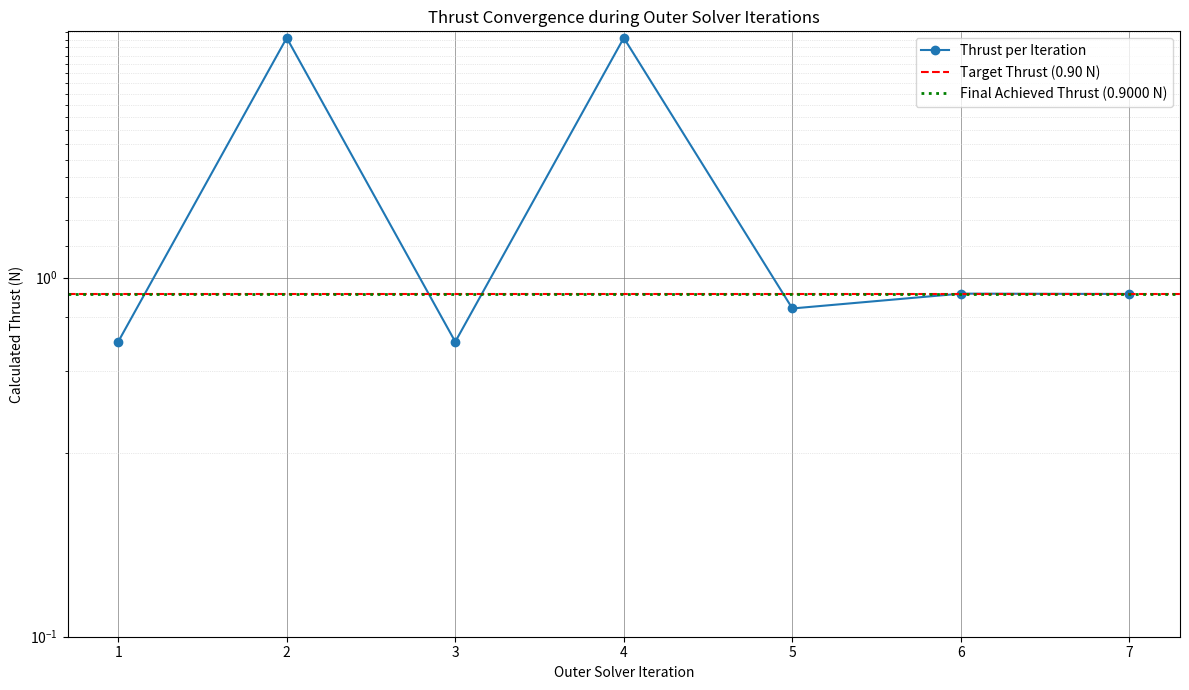

This figure's Python source:
import numpy as np
import pandas as pd
from scipy.optimize import brentq, fsolve
import re
import matplotlib.pyplot as plt
from matplotlib.ticker import AutoMinorLocator

# --- Constants and Configuration ---
RHO_AIR = 1.225  # kg/m^3 (Density of air)
MU_AIR = 1.81e-5 # Pa.s (Dynamic viscosity of air at ~15°C)

# Duct parameters (based on the "thin annulus" assumption)
D_MEAN_DUCT_M = 0.255  # Mean diameter of the annular wing/duct in meters
R_MEAN_DUCT_M = D_MEAN_DUCT_M / 2.0 # Mean radius of the duct
L_DUCT_M = 0.128 # Chord length of the NACA0012 airfoil, treated as the axial length for friction

RE_PHI_CRITICAL = 60.0 # Rotational Reynolds number for C_mc transition

# Propeller Regression Coefficients
A_T_REG = 1.3197e-10
B_T_REG = -5.1746e-08
C_T_REG = -3.4041e-03
A_TH_REG = 3.3537e+01
B_TH_REG = 77.1731
C_TH_REG = -0.3048

TARGET_THRUST_N = 0.9

# --- USER ADJUSTABLE PLOT SETTING ---
# Set Y_AXIS_LOWER_LIMIT_PLOT to a numeric value (e.g., 0.1, 0.5) to set the y-axis start.
# Set to None for automatic y-axis lower limit.
Y_AXIS_LOWER_LIMIT_PLOT = 0.1 # Example: start y-axis at 0.1 N

# Global list to store thrust values during brentq iterations for plotting
thrust_convergence_history = []

# --- Helper Functions ---
# ... (all your helper functions remain unchanged) ...
def solve_quadratic_positive_root(a, b, c):
    if a == 0:
        return -c / b if b != 0 and -c / b > 0 else None # Check for positive root
    delta = b**2 - 4*a*c
    if delta < 0: return None
    sqrt_delta = np.sqrt(delta)
    roots = [(-b + sqrt_delta) / (2*a), (-b - sqrt_delta) / (2*a)]
    positive_roots = [r for r in roots if r > 1e-9] # Filter for positive roots (small epsilon for float comparison)
    return max(positive_roots) if positive_roots else None

def get_torque_for_thrust_regression(target_thrust_n):
    return solve_quadratic_positive_root(A_TH_REG, B_TH_REG, C_TH_REG - target_thrust_n)

def get_n_prop_ground_for_torque_regression(target_torque_nm):
    return solve_quadratic_positive_root(A_T_REG, B_T_REG, C_T_REG - target_torque_nm)

def calculate_prop_torque_from_n_prop_ground(n_prop_ground_rpm):
    rpm_for_calc = max(0, n_prop_ground_rpm) # Handles negative RPM by treating as 0
    torque_nm = (A_T_REG * rpm_for_calc**2) + (B_T_REG * rpm_for_calc) + C_T_REG
    return max(0, torque_nm) # Torque cannot be negative

def calculate_thrust_from_prop_torque(torque_nm):
    if torque_nm <= 1e-9: return 0.0 # No torque, no thrust
    thrust_n = (A_TH_REG * torque_nm**2) + (B_TH_REG * torque_nm) + C_TH_REG
    return max(0, thrust_n) # Thrust cannot be negative

def solve_turbulent_cmc(Re_phi):
    if Re_phi < 1e-9: return 0.0
    # Equation for 1/sqrt(C_mc) where x = sqrt(C_mc)
    # 1/x = -0.8572 + 1.250 * ln(Re_phi * x)
    def eq_arr(x_arr): # x = sqrt(C_mc)
        x = max(1e-9, x_arr[0])
        val_log = Re_phi * x
        if val_log <= 1e-9: return 1e12
        try: log_term = np.log(val_log) # Natural log
        except: return 1e12
        return 1.0/x - (-0.8572 + 1.250*log_term)

    def eq_scalar(x): # x = sqrt(C_mc)
        x = max(1e-9, x)
        val_log = Re_phi * x
        if val_log <= 1e-9: return 1e12
        try: log_term = np.log(val_log)
        except: return 1e12
        return 1.0/x - (-0.8572 + 1.250*log_term)

    try:
        fa, fb = eq_scalar(0.01), eq_scalar(0.5) # Bounds for sqrt(C_mc)
        if np.isfinite(fa) and np.isfinite(fb) and fa*fb < 0:
            return brentq(eq_scalar, 0.01, 0.5, xtol=1e-7, rtol=1e-7)**2 # Result is sqrt(C_mc), so square it

        sol, _, ier, _ = fsolve(eq_arr, [0.07], xtol=1e-7, full_output=True) # Initial guess for sqrt(C_mc)
        return sol[0]**2 if ier == 1 else 0.005 # Fallback C_mc
    except:
        return 0.005 # Fallback C_mc on any error

def calculate_duct_drag_torque_and_cmc(Omega_duct_rad_s):
    if Omega_duct_rad_s < 1e-9 : return 0.0, 0.0, 0.0

    Re_phi_duct = (RHO_AIR * Omega_duct_rad_s * R_MEAN_DUCT_M**2) / MU_AIR

    if Re_phi_duct < 1e-9 : return 0.0, 0.0, Re_phi_duct

    C_mc_duct_single_surface = 0.0
    if Re_phi_duct < RE_PHI_CRITICAL: # Laminar
        if Re_phi_duct == 0: return 0.0, 0.0, Re_phi_duct
        C_mc_duct_single_surface = 8.0 / Re_phi_duct
    else: # Turbulent
        C_mc_duct_single_surface = solve_turbulent_cmc(Re_phi_duct)

    if C_mc_duct_single_surface < 0: C_mc_duct_single_surface = 1e-6

    total_duct_torque = C_mc_duct_single_surface * np.pi * RHO_AIR * (Omega_duct_rad_s**2) * (R_MEAN_DUCT_M**4) * L_DUCT_M

    return total_duct_torque, C_mc_duct_single_surface, Re_phi_duct

# --- Function for Outer Solver (Thrust Target) ---

def calculate_system_state_and_thrust_error(n_motor_setting_trial_rpm):
    def inner_torque_balance_objective(n_duct_ground_trial_rpm):
        if n_duct_ground_trial_rpm < 0: return 1e12
        n_pg_trial = n_motor_setting_trial_rpm - n_duct_ground_trial_rpm
        prop_torque_trial = calculate_prop_torque_from_n_prop_ground(n_pg_trial)

        omega_duct_trial_rads = n_duct_ground_trial_rpm * (2*np.pi) / 60.0
        duct_torque_trial, _, _ = calculate_duct_drag_torque_and_cmc(omega_duct_trial_rads)
        return prop_torque_trial - duct_torque_trial

    n_duct_eq_rpm_local = np.nan
    try:
        if calculate_prop_torque_from_n_prop_ground(n_motor_setting_trial_rpm) < 1e-7 :
             n_duct_eq_rpm_local = 0.0
        else:
            nd_low_inner = 0.0
            nd_high_inner = n_motor_setting_trial_rpm * 1.1
            if nd_high_inner < 100 and n_motor_setting_trial_rpm > 0: nd_high_inner = max(100, n_motor_setting_trial_rpm + 10)
            elif nd_high_inner < 1: nd_high_inner = 100 # Case if n_motor_setting_trial_rpm is 0 or very small


            val_low_inner = inner_torque_balance_objective(nd_low_inner)
            val_high_inner = inner_torque_balance_objective(nd_high_inner)

            cnt = 0
            while val_high_inner > 0 and cnt < 5:
                nd_high_inner *= 1.5
                val_high_inner = inner_torque_balance_objective(nd_high_inner)
                cnt += 1

            if val_low_inner * val_high_inner <= 0:
                if abs(val_low_inner) < 1e-7: n_duct_eq_rpm_local = nd_low_inner
                elif abs(val_high_inner) < 1e-7: n_duct_eq_rpm_local = nd_high_inner
                else:
                    n_duct_eq_rpm_local = brentq(inner_torque_balance_objective, nd_low_inner, nd_high_inner, xtol=1e-5, rtol=1e-5)
    except (ValueError, RuntimeError):
        n_duct_eq_rpm_local = np.nan

    if np.isnan(n_duct_eq_rpm_local) or n_duct_eq_rpm_local < -1e-3:
        error_val = -TARGET_THRUST_N if n_motor_setting_trial_rpm < 5000 else 1e6
        thrust_achieved_for_failed_case = error_val + TARGET_THRUST_N
        return error_val, n_duct_eq_rpm_local, np.nan, np.nan, thrust_achieved_for_failed_case

    n_duct_eq_rpm_local = max(0, n_duct_eq_rpm_local)

    n_prop_ground_eq_rpm_local = n_motor_setting_trial_rpm - n_duct_eq_rpm_local

    prop_torque_eq_local = calculate_prop_torque_from_n_prop_ground(n_prop_ground_eq_rpm_local)
    thrust_achieved_local = calculate_thrust_from_prop_torque(prop_torque_eq_local)

    return thrust_achieved_local - TARGET_THRUST_N, n_duct_eq_rpm_local, n_prop_ground_eq_rpm_local, prop_torque_eq_local, thrust_achieved_local

def outer_objective_for_brentq(n_motor_setting_trial_rpm_scalar):
    error, _, _, _, thrust_achieved = calculate_system_state_and_thrust_error(n_motor_setting_trial_rpm_scalar)
    thrust_convergence_history.append(thrust_achieved)
    return error

# --- Main Process: Solve for N_motor_setting_rpm to achieve TARGET_THRUST_N ---
# ... (main solving process remains unchanged) ...
thrust_convergence_history.clear()

print(f"Attempting to find motor RPM setting for Target Thrust: {TARGET_THRUST_N:.3f} N")
n_motor_low_bound_est = 2000
torque_for_target_thrust_est = get_torque_for_thrust_regression(TARGET_THRUST_N)
if torque_for_target_thrust_est is not None and torque_for_target_thrust_est > 1e-6:
    n_pg_for_torque_est = get_n_prop_ground_for_torque_regression(torque_for_target_thrust_est)
    if n_pg_for_torque_est is not None and n_pg_for_torque_est > 0:
        n_motor_low_bound_est = max(n_motor_low_bound_est, n_pg_for_torque_est)

n_motor_high_bound_est = 25000 # User updated this from 60000

n_motor_solution_rpm = np.nan
final_n_pg_rpm, final_n_dg_rpm = np.nan, np.nan
final_prop_torque, final_thrust = np.nan, np.nan
final_duct_cmc, final_duct_torque = np.nan, np.nan
brentq_results_obj = None

try:
    err_at_low_bound = outer_objective_for_brentq(n_motor_low_bound_est)
    err_at_high_bound = outer_objective_for_brentq(n_motor_high_bound_est)

    if err_at_low_bound * err_at_high_bound <= 0:
        n_motor_solution_rpm, brentq_results_obj = brentq(
            outer_objective_for_brentq,
            n_motor_low_bound_est,
            n_motor_high_bound_est,
            xtol=0.1,
            rtol=1e-3,
            full_output=True
        )

        _, final_n_dg_rpm, final_n_pg_rpm, final_prop_torque, final_thrust = \
            calculate_system_state_and_thrust_error(n_motor_solution_rpm)

        final_omega_duct_rads = final_n_dg_rpm * (2*np.pi) / 60.0
        final_duct_torque_check, final_duct_cmc, _ = calculate_duct_drag_torque_and_cmc(final_omega_duct_rads)
        final_duct_torque = final_duct_torque_check
    else:
        print(f"Could not bracket solution for N_motor_setting. Err_low={err_at_low_bound:.2e} (at {n_motor_low_bound_est:.0f} RPM), Err_high={err_at_high_bound:.2e} (at {n_motor_high_bound_est:.0f} RPM)")

except (ValueError, RuntimeError) as e_outer:
    print(f"Outer solver (brentq) failed: {e_outer}")
except Exception as e_outer_unexpected:
    print(f"Unexpected error in main solving process: {e_outer_unexpected}")

# --- Output Final Solution ---
# ... (output remains unchanged) ...
if not np.isnan(n_motor_solution_rpm) and brentq_results_obj and brentq_results_obj.converged:
    print("\n--- Solution Found for Target Thrust ---")
    print(f"Brentq iterations: {brentq_results_obj.iterations}, Function calls (total): {brentq_results_obj.function_calls + 2}")
    print(f"Target Propeller Thrust: {TARGET_THRUST_N:.4f} N")
    print(f"Required Motor Setting RPM (N_motor_setting): {n_motor_solution_rpm:.2f} RPM")
    print(f"Resulting Propeller RPM (ground, N_pg): {final_n_pg_rpm:.2f} RPM")
    print(f"Resulting Duct RPM (ground, N_dg): {final_n_dg_rpm:.2f} RPM")
    print(f"Achieved Propeller Torque (@N_pg): {final_prop_torque:.4f} Nm")
    print(f"Achieved Propeller Thrust (@N_pg): {final_thrust:.4f} N (Error: {(final_thrust - TARGET_THRUST_N):.2e} N)")
    print(f"Duct C_mc (single surface ref @N_dg): {final_duct_cmc:.4f}")
    print(f"Total Duct Torque (both surfaces @N_dg): {final_duct_torque:.4f} Nm")
    if not (np.isnan(final_prop_torque) or np.isnan(final_duct_torque)):
      print(f"Torque Balance Check: Prop Torque - Duct Torque = {final_prop_torque - final_duct_torque:.2e} Nm")
else:
    print("\n--- No Solution Found for Target Thrust ---")
    if brentq_results_obj:
        print(f"Brentq convergence status: {brentq_results_obj.converged}")
        print(f"Brentq iterations: {brentq_results_obj.iterations}, Function calls (total): {brentq_results_obj.function_calls + 2}")

# --- Plotting Convergence ---
if thrust_convergence_history:
    iterations = range(1, len(thrust_convergence_history) + 1)

    fig, ax = plt.subplots(figsize=(12, 7))

    ax.plot(iterations, thrust_convergence_history, marker='o', linestyle='-', label='Thrust per Iteration')
    ax.axhline(y=TARGET_THRUST_N, color='r', linestyle='--', label=f'Target Thrust ({TARGET_THRUST_N:.2f} N)')

    if not np.isnan(final_thrust):
        ax.axhline(y=final_thrust, color='g', linestyle=':', linewidth=2, label=f'Final Achieved Thrust ({final_thrust:.4f} N)')

    ax.set_title('Thrust Convergence during Outer Solver Iterations')
    ax.set_xlabel('Outer Solver Iteration')
    ax.set_ylabel('Calculated Thrust (N)')

    current_linthresh = max(0.01, TARGET_THRUST_N / 10.0)
    ax.set_yscale('symlog', linthresh=current_linthresh)

    current_ylim = ax.get_ylim()
    bottom_ylim_to_set = current_ylim[0]

    if Y_AXIS_LOWER_LIMIT_PLOT is not None:
        bottom_ylim_to_set = Y_AXIS_LOWER_LIMIT_PLOT
    
    if bottom_ylim_to_set < current_ylim[1]:
         ax.set_ylim(bottom=bottom_ylim_to_set, top=current_ylim[1])
    else:
         ax.set_ylim(bottom=bottom_ylim_to_set)

    # Enable minor ticks ONLY on the Y-axis
    ax.yaxis.set_minor_locator(AutoMinorLocator())
    # If you wanted to explicitly turn OFF minor ticks on X-axis (though they might be off by default if not triggered):
    # from matplotlib.ticker import NullLocator
    # ax.xaxis.set_minor_locator(NullLocator())


    # Grid settings:
    # Major grid lines on both X and Y axes
    ax.grid(True, which='major', axis='both', linestyle='-', linewidth='0.5', color='gray')
    # Minor grid lines ONLY on Y-axis
    ax.grid(True, which='minor', axis='y', linestyle=':', linewidth='0.5', color='lightgray')

    ax.legend()
    plt.tight_layout()
    plt.show()
else:
    print("No thrust convergence data to plot (thrust_convergence_history is empty).")